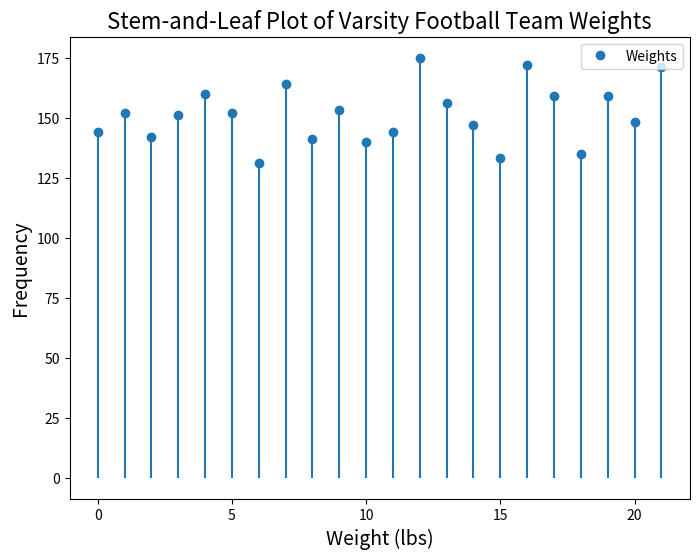

Python code for this plot:
import matplotlib.pyplot as plt

# Data
weights = [144, 152, 142, 151, 160, 152, 131, 164, 141, 153, 140,
           144, 175, 156, 147, 133, 172, 159, 135, 159, 148, 171]

# Create a stemplot
plt.figure(figsize=(8, 6))
markerline, stemlines, baseline = plt.stem(weights, basefmt=" ", linefmt="C0-", markerfmt="C0o")

# Customize the plot
plt.title('Stem-and-Leaf Plot of Varsity Football Team Weights', fontsize=16)
plt.xlabel('Weight (lbs)', fontsize=14)
plt.ylabel('Frequency', fontsize=14)

# Add a legend
plt.legend([markerline], ['Weights'], loc='upper right')

# Show the plot
plt.show()